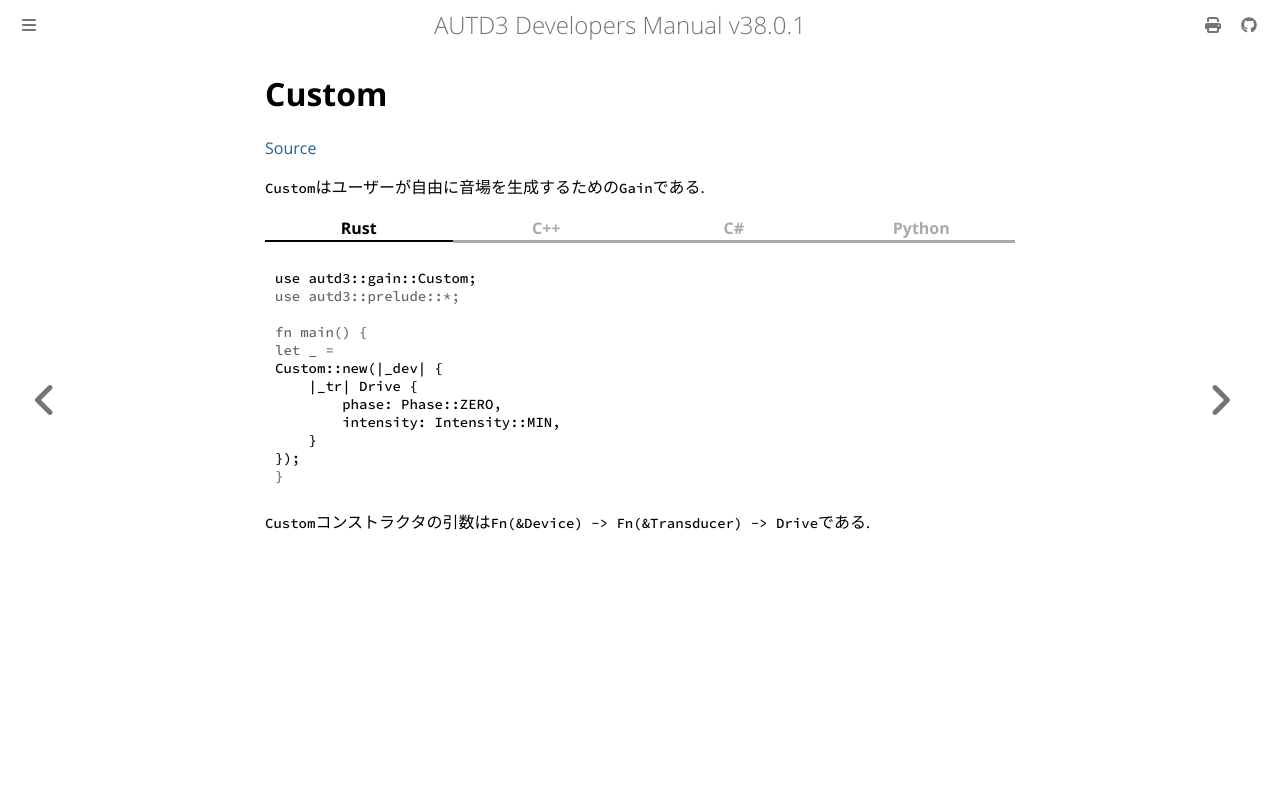

repository: shinolab/autd3-doc · page: jp/Users_Manual/API/gain/custom.html · generator: mdbook

# Custom
[Source](https://github.com/shinolab/autd3-rs/blob/v38.0.1/autd3/src/gain/custom.rs)

`Custom`はユーザーが自由に音場を生成するための`Gain`である.

{{ #tabs }}
{{ #tab name=Rust }}
```rust
{{#include ../../../../codes/Users_Manual/gain/custom_0.rs}}
```
{{ #endtab }}
{{ #tab name=C++ }}
```cpp
{{#include ../../../../codes/Users_Manual/gain/custom_0.cpp}}
```
{{ #endtab }}
{{ #tab name=C# }}
```cs
{{#include ../../../../codes/Users_Manual/gain/custom_0.cs}}
```
{{ #endtab }}
{{ #tab name=Python }}
```python
{{#include ../../../../codes/Users_Manual/gain/custom_0.py}}
```
{{ #endtab }}
{{ #endtabs }}

`Custom`コンストラクタの引数は`Fn(&Device) -> Fn(&Transducer) -> Drive`である.
